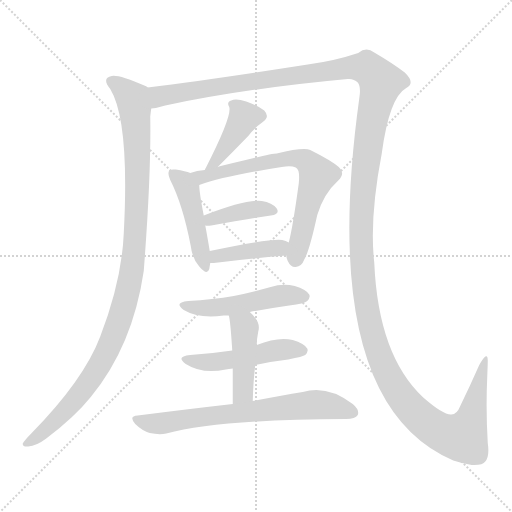
t = 0.00 s
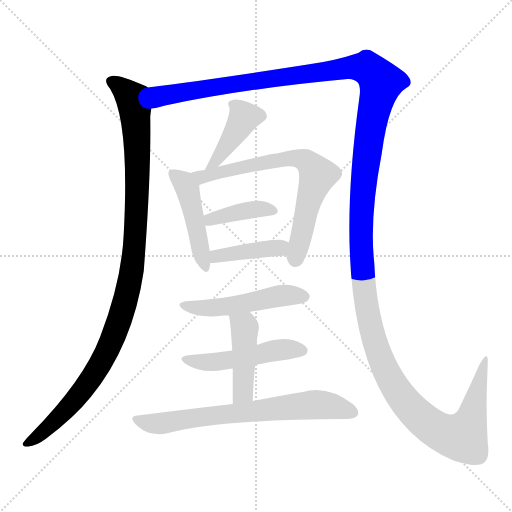
t = 1.89 s
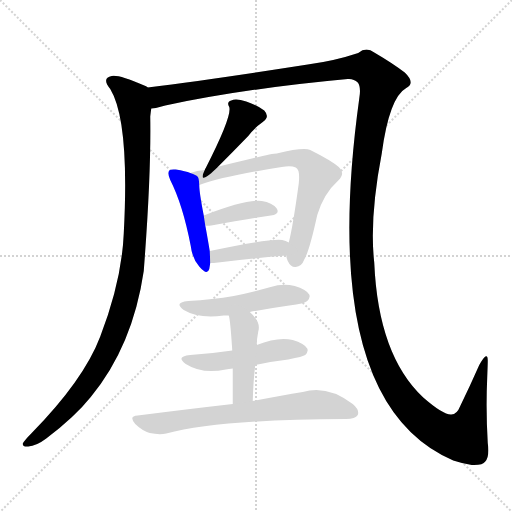
t = 3.78 s
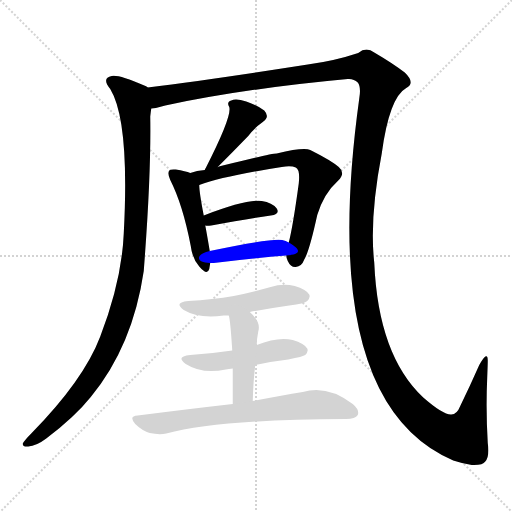
t = 5.67 s
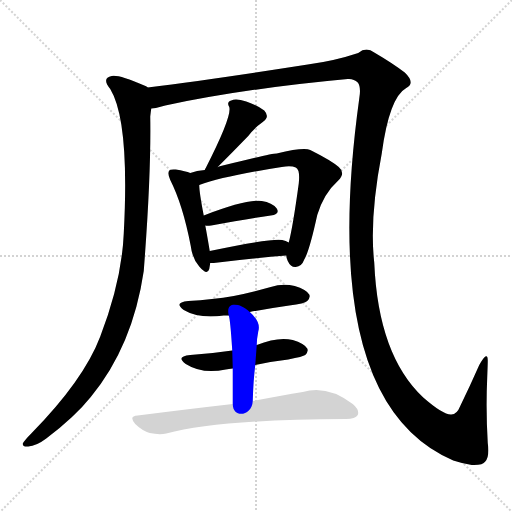
t = 7.56 s
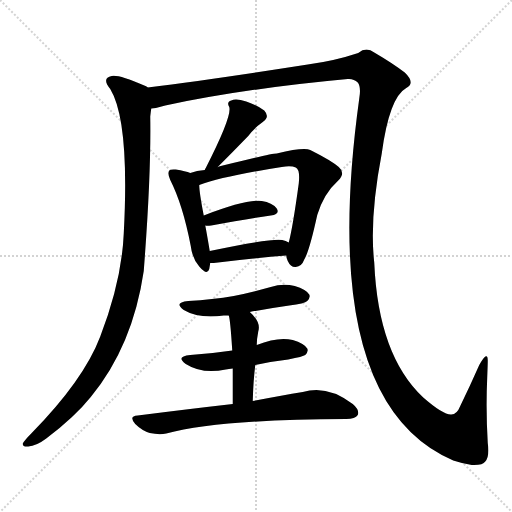
t = 9.45 s

The animated SVG that drew these frames (rendered in a browser with its animation timeline set to each time). Animation: 11 CSS @keyframes rules; one cycle of 9.45 s.

<svg version="1.1" viewBox="0 0 1024 1024" xmlns="http://www.w3.org/2000/svg">
  <g stroke="lightgray" stroke-dasharray="1,1" stroke-width="1" transform="scale(4, 4)">
    <line x1="0" y1="0" x2="256" y2="256"></line>
    <line x1="256" y1="0" x2="0" y2="256"></line>
    <line x1="128" y1="0" x2="128" y2="256"></line>
    <line x1="0" y1="128" x2="256" y2="128"></line>
  </g>
<g transform="scale(1, -1) translate(0, -900)">
   <style type="text/css">
    @keyframes keyframes0 {
      from {
       stroke: blue;
       stroke-dashoffset: 1068;
       stroke-width: 128;
       }
       78% {
       animation-timing-function: step-end;
       stroke: blue;
       stroke-dashoffset: 0;
       stroke-width: 128;
       }
       to {
       stroke: black;
       stroke-width: 1024;
       }
       }
       #make-me-a-hanzi-animation-0 {
         animation: keyframes0 1.119141s both;
         animation-delay: 0.000000s;
         animation-timing-function: linear;
       }
    @keyframes keyframes1 {
      from {
       stroke: blue;
       stroke-dashoffset: 1694;
       stroke-width: 128;
       }
       85% {
       animation-timing-function: step-end;
       stroke: blue;
       stroke-dashoffset: 0;
       stroke-width: 128;
       }
       to {
       stroke: black;
       stroke-width: 1024;
       }
       }
       #make-me-a-hanzi-animation-1 {
         animation: keyframes1 1.628581s both;
         animation-delay: 1.119141s;
         animation-timing-function: linear;
       }
    @keyframes keyframes2 {
      from {
       stroke: blue;
       stroke-dashoffset: 404;
       stroke-width: 128;
       }
       57% {
       animation-timing-function: step-end;
       stroke: blue;
       stroke-dashoffset: 0;
       stroke-width: 128;
       }
       to {
       stroke: black;
       stroke-width: 1024;
       }
       }
       #make-me-a-hanzi-animation-2 {
         animation: keyframes2 0.578776s both;
         animation-delay: 2.747721s;
         animation-timing-function: linear;
       }
    @keyframes keyframes3 {
      from {
       stroke: blue;
       stroke-dashoffset: 459;
       stroke-width: 128;
       }
       60% {
       animation-timing-function: step-end;
       stroke: blue;
       stroke-dashoffset: 0;
       stroke-width: 128;
       }
       to {
       stroke: black;
       stroke-width: 1024;
       }
       }
       #make-me-a-hanzi-animation-3 {
         animation: keyframes3 0.623535s both;
         animation-delay: 3.326497s;
         animation-timing-function: linear;
       }
    @keyframes keyframes4 {
      from {
       stroke: blue;
       stroke-dashoffset: 695;
       stroke-width: 128;
       }
       69% {
       animation-timing-function: step-end;
       stroke: blue;
       stroke-dashoffset: 0;
       stroke-width: 128;
       }
       to {
       stroke: black;
       stroke-width: 1024;
       }
       }
       #make-me-a-hanzi-animation-4 {
         animation: keyframes4 0.815592s both;
         animation-delay: 3.950033s;
         animation-timing-function: linear;
       }
    @keyframes keyframes5 {
      from {
       stroke: blue;
       stroke-dashoffset: 391;
       stroke-width: 128;
       }
       56% {
       animation-timing-function: step-end;
       stroke: blue;
       stroke-dashoffset: 0;
       stroke-width: 128;
       }
       to {
       stroke: black;
       stroke-width: 1024;
       }
       }
       #make-me-a-hanzi-animation-5 {
         animation: keyframes5 0.568197s both;
         animation-delay: 4.765625s;
         animation-timing-function: linear;
       }
    @keyframes keyframes6 {
      from {
       stroke: blue;
       stroke-dashoffset: 405;
       stroke-width: 128;
       }
       57% {
       animation-timing-function: step-end;
       stroke: blue;
       stroke-dashoffset: 0;
       stroke-width: 128;
       }
       to {
       stroke: black;
       stroke-width: 1024;
       }
       }
       #make-me-a-hanzi-animation-6 {
         animation: keyframes6 0.579590s both;
         animation-delay: 5.333822s;
         animation-timing-function: linear;
       }
    @keyframes keyframes7 {
      from {
       stroke: blue;
       stroke-dashoffset: 497;
       stroke-width: 128;
       }
       62% {
       animation-timing-function: step-end;
       stroke: blue;
       stroke-dashoffset: 0;
       stroke-width: 128;
       }
       to {
       stroke: black;
       stroke-width: 1024;
       }
       }
       #make-me-a-hanzi-animation-7 {
         animation: keyframes7 0.654460s both;
         animation-delay: 5.913411s;
         animation-timing-function: linear;
       }
    @keyframes keyframes8 {
      from {
       stroke: blue;
       stroke-dashoffset: 489;
       stroke-width: 128;
       }
       61% {
       animation-timing-function: step-end;
       stroke: blue;
       stroke-dashoffset: 0;
       stroke-width: 128;
       }
       to {
       stroke: black;
       stroke-width: 1024;
       }
       }
       #make-me-a-hanzi-animation-8 {
         animation: keyframes8 0.647949s both;
         animation-delay: 6.567871s;
         animation-timing-function: linear;
       }
    @keyframes keyframes9 {
      from {
       stroke: blue;
       stroke-dashoffset: 440;
       stroke-width: 128;
       }
       59% {
       animation-timing-function: step-end;
       stroke: blue;
       stroke-dashoffset: 0;
       stroke-width: 128;
       }
       to {
       stroke: black;
       stroke-width: 1024;
       }
       }
       #make-me-a-hanzi-animation-9 {
         animation: keyframes9 0.608073s both;
         animation-delay: 7.215820s;
         animation-timing-function: linear;
       }
    @keyframes keyframes10 {
      from {
       stroke: blue;
       stroke-dashoffset: 694;
       stroke-width: 128;
       }
       69% {
       animation-timing-function: step-end;
       stroke: blue;
       stroke-dashoffset: 0;
       stroke-width: 128;
       }
       to {
       stroke: black;
       stroke-width: 1024;
       }
       }
       #make-me-a-hanzi-animation-10 {
         animation: keyframes10 0.814779s both;
         animation-delay: 7.823893s;
         animation-timing-function: linear;
       }
</style>
<path d="M 295.5 725.0 Q 292.5 728.0 288.5 729.0 Q 237.5 751.0 223.5 748.0 Q 202.5 744.0 220.5 722.0 Q 259.5 658.0 247.5 433.0 Q 243.5 339.0 200.5 227.0 Q 167.5 140.0 62.5 33.0 Q 49.5 20.0 45.5 13.0 Q 44.5 6.0 56.5 7.0 Q 72.5 8.0 92.5 23.0 Q 149.5 66.0 181.5 106.0 Q 265.5 208.0 287.5 358.0 Q 302.5 553.0 300.5 667.0 Q 301.5 676.0 302.5 683.0 C 304.5 713.0 305.5 720.0 295.5 725.0 Z" fill="lightgray"></path> 
<path d="M 302.5 683.0 Q 314.5 684.0 330.5 689.0 Q 489.5 723.0 695.5 742.0 Q 707.5 743.0 715.5 735.0 Q 722.5 726.0 718.5 703.0 Q 634.5 96.0 906.5 -21.0 Q 924.5 -27.0 943.5 -30.0 Q 965.5 -31.0 970.5 -23.0 Q 979.5 -13.0 975.5 14.0 Q 971.5 81.0 974.5 147.0 Q 975.5 172.0 975.5 179.0 Q 975.5 192.0 968.5 185.0 Q 964.5 181.0 958.5 170.0 Q 939.5 127.0 920.5 88.0 Q 913.5 70.0 901.5 71.0 Q 885.5 71.0 846.5 105.0 Q 756.5 189.0 748.5 375.0 Q 738.5 463.0 763.5 593.0 Q 778.5 705.0 812.5 724.0 Q 831.5 734.0 809.5 755.0 Q 784.5 774.0 748.5 795.0 Q 732.5 807.0 716.5 794.0 Q 668.5 778.0 615.5 771.0 Q 423.5 741.0 295.5 725.0 C 265.5 721.0 273.5 677.0 302.5 683.0 Z" fill="lightgray"></path> 
<path d="M 435.5 566.0 Q 465.5 596.0 496.5 628.0 Q 508.5 644.0 525.5 656.0 Q 540.5 666.0 528.5 679.0 Q 515.5 689.0 492.5 697.0 Q 471.5 704.0 462.5 699.0 Q 452.5 696.0 458.5 686.0 Q 464.5 668.0 411.5 564.0 Q 410.5 563.0 409.5 560.0 C 396.5 533.0 414.5 545.0 435.5 566.0 Z" fill="lightgray"></path> 
<path d="M 380.5 554.0 Q 371.5 558.0 351.5 561.0 Q 341.5 562.0 338.5 559.0 Q 334.5 553.0 340.5 540.0 Q 365.5 491.0 381.5 408.0 Q 384.5 383.0 398.5 367.0 Q 414.5 348.0 418.5 362.0 Q 419.5 368.0 420.5 374.0 L 419.5 398.0 Q 413.5 434.0 410.5 449.0 L 407.5 469.0 Q 398.5 515.0 398.5 530.0 C 397.5 548.0 397.5 548.0 380.5 554.0 Z" fill="lightgray"></path> 
<path d="M 572.5 389.0 Q 572.5 385.0 575.5 378.0 Q 581.5 365.0 591.5 366.0 Q 603.5 367.0 608.5 381.0 Q 618.5 397.0 634.5 470.0 Q 647.5 513.0 676.5 539.0 Q 691.5 554.0 677.5 566.0 Q 662.5 579.0 620.5 600.0 Q 607.5 606.0 553.5 593.0 Q 541.5 593.0 441.5 568.0 Q 437.5 567.0 435.5 566.0 L 409.5 560.0 Q 393.5 559.0 380.5 554.0 C 351.5 546.0 370.5 520.0 398.5 530.0 Q 447.5 548.0 563.5 566.0 Q 582.5 569.0 591.5 565.0 Q 600.5 561.0 597.5 533.0 Q 585.5 445.0 577.5 415.0 L 572.5 389.0 Z" fill="lightgray"></path> 
<path d="M 410.5 449.0 Q 413.5 448.0 422.5 449.0 Q 491.5 462.0 541.5 469.0 Q 560.5 472.0 553.5 483.0 Q 544.5 495.0 523.5 498.0 Q 493.5 502.0 407.5 469.0 C 379.5 458.0 380.5 452.0 410.5 449.0 Z" fill="lightgray"></path> 
<path d="M 420.5 374.0 Q 423.5 374.0 427.5 374.0 Q 509.5 384.0 572.5 389.0 C 602.5 391.0 603.5 400.0 577.5 415.0 Q 571.5 419.0 564.5 420.0 Q 543.5 424.0 419.5 398.0 C 390.5 392.0 390.5 374.0 420.5 374.0 Z" fill="lightgray"></path> 
<path d="M 499.5 276.0 Q 536.5 283.0 578.5 289.0 Q 609.5 293.0 614.5 298.0 Q 621.5 305.0 618.5 311.0 Q 612.5 321.0 589.5 328.0 Q 565.5 334.0 541.5 326.0 Q 505.5 316.0 467.5 308.0 Q 425.5 301.0 376.5 298.0 Q 346.5 295.0 367.5 280.0 Q 397.5 262.0 447.5 269.0 Q 450.5 269.0 457.5 269.0 L 499.5 276.0 Z" fill="lightgray"></path> 
<path d="M 510.5 170.0 Q 541.5 177.0 576.5 181.0 Q 606.5 187.0 610.5 190.0 Q 617.5 197.0 614.5 203.0 Q 608.5 213.0 585.5 220.0 Q 555.5 227.0 513.5 210.0 L 464.5 199.0 Q 424.5 193.0 380.5 190.0 Q 350.5 187.0 371.5 172.0 Q 404.5 151.0 451.5 161.0 Q 457.5 162.0 465.5 163.0 L 510.5 170.0 Z" fill="lightgray"></path> 
<path d="M 505.5 98.0 Q 506.5 137.0 510.5 170.0 L 513.5 210.0 Q 513.5 222.0 516.5 237.0 Q 522.5 256.0 499.5 276.0 C 477.5 296.0 450.5 298.0 457.5 269.0 Q 460.5 262.0 464.5 199.0 L 465.5 163.0 Q 465.5 135.0 465.5 92.0 C 465.5 62.0 504.5 68.0 505.5 98.0 Z" fill="lightgray"></path> 
<path d="M 465.5 92.0 Q 377.5 82.0 275.5 69.0 Q 256.5 68.0 270.5 52.0 Q 283.5 39.0 299.5 34.0 Q 318.5 30.0 332.5 33.0 Q 437.5 61.0 692.5 62.0 Q 710.5 62.0 715.5 70.0 Q 719.5 80.0 705.5 92.0 Q 654.5 131.0 605.5 116.0 Q 563.5 109.0 505.5 98.0 L 465.5 92.0 Z" fill="lightgray"></path> 
      <clipPath id="make-me-a-hanzi-clip-0">
      <path d="M 295.5 725.0 Q 292.5 728.0 288.5 729.0 Q 237.5 751.0 223.5 748.0 Q 202.5 744.0 220.5 722.0 Q 259.5 658.0 247.5 433.0 Q 243.5 339.0 200.5 227.0 Q 167.5 140.0 62.5 33.0 Q 49.5 20.0 45.5 13.0 Q 44.5 6.0 56.5 7.0 Q 72.5 8.0 92.5 23.0 Q 149.5 66.0 181.5 106.0 Q 265.5 208.0 287.5 358.0 Q 302.5 553.0 300.5 667.0 Q 301.5 676.0 302.5 683.0 C 304.5 713.0 305.5 720.0 295.5 725.0 Z" fill="lightgray"></path>
      </clipPath>
      <path clip-path="url(#make-me-a-hanzi-clip-0)" d="M 224.5 735.0 L 264.5 703.0 L 270.5 675.0 L 273.5 477.0 L 259.5 337.0 L 225.5 223.0 L 185.5 148.0 L 125.5 73.0 L 90.5 39.0 L 53.5 14.0 " fill="none" id="make-me-a-hanzi-animation-0" stroke-dasharray="940 1880" stroke-linecap="round"></path>

      <clipPath id="make-me-a-hanzi-clip-1">
      <path d="M 302.5 683.0 Q 314.5 684.0 330.5 689.0 Q 489.5 723.0 695.5 742.0 Q 707.5 743.0 715.5 735.0 Q 722.5 726.0 718.5 703.0 Q 634.5 96.0 906.5 -21.0 Q 924.5 -27.0 943.5 -30.0 Q 965.5 -31.0 970.5 -23.0 Q 979.5 -13.0 975.5 14.0 Q 971.5 81.0 974.5 147.0 Q 975.5 172.0 975.5 179.0 Q 975.5 192.0 968.5 185.0 Q 964.5 181.0 958.5 170.0 Q 939.5 127.0 920.5 88.0 Q 913.5 70.0 901.5 71.0 Q 885.5 71.0 846.5 105.0 Q 756.5 189.0 748.5 375.0 Q 738.5 463.0 763.5 593.0 Q 778.5 705.0 812.5 724.0 Q 831.5 734.0 809.5 755.0 Q 784.5 774.0 748.5 795.0 Q 732.5 807.0 716.5 794.0 Q 668.5 778.0 615.5 771.0 Q 423.5 741.0 295.5 725.0 C 265.5 721.0 273.5 677.0 302.5 683.0 Z" fill="lightgray"></path>
      </clipPath>
      <path clip-path="url(#make-me-a-hanzi-clip-1)" d="M 302.5 719.0 L 319.5 707.0 L 609.5 753.0 L 717.5 766.0 L 738.5 762.0 L 761.5 735.0 L 729.5 566.0 L 721.5 415.0 L 735.5 271.0 L 756.5 196.0 L 784.5 134.0 L 827.5 77.0 L 869.5 42.0 L 909.5 27.0 L 924.5 26.0 L 938.5 50.0 L 969.5 179.0 " fill="none" id="make-me-a-hanzi-animation-1" stroke-dasharray="1566 3132" stroke-linecap="round"></path>

      <clipPath id="make-me-a-hanzi-clip-2">
      <path d="M 435.5 566.0 Q 465.5 596.0 496.5 628.0 Q 508.5 644.0 525.5 656.0 Q 540.5 666.0 528.5 679.0 Q 515.5 689.0 492.5 697.0 Q 471.5 704.0 462.5 699.0 Q 452.5 696.0 458.5 686.0 Q 464.5 668.0 411.5 564.0 Q 410.5 563.0 409.5 560.0 C 396.5 533.0 414.5 545.0 435.5 566.0 Z" fill="lightgray"></path>
      </clipPath>
      <path clip-path="url(#make-me-a-hanzi-clip-2)" d="M 520.5 668.0 L 486.5 662.0 L 432.5 579.0 L 418.5 575.0 " fill="none" id="make-me-a-hanzi-animation-2" stroke-dasharray="276 552" stroke-linecap="round"></path>

      <clipPath id="make-me-a-hanzi-clip-3">
      <path d="M 380.5 554.0 Q 371.5 558.0 351.5 561.0 Q 341.5 562.0 338.5 559.0 Q 334.5 553.0 340.5 540.0 Q 365.5 491.0 381.5 408.0 Q 384.5 383.0 398.5 367.0 Q 414.5 348.0 418.5 362.0 Q 419.5 368.0 420.5 374.0 L 419.5 398.0 Q 413.5 434.0 410.5 449.0 L 407.5 469.0 Q 398.5 515.0 398.5 530.0 C 397.5 548.0 397.5 548.0 380.5 554.0 Z" fill="lightgray"></path>
      </clipPath>
      <path clip-path="url(#make-me-a-hanzi-clip-3)" d="M 345.5 554.0 L 374.5 523.0 L 408.5 366.0 " fill="none" id="make-me-a-hanzi-animation-3" stroke-dasharray="331 662" stroke-linecap="round"></path>

      <clipPath id="make-me-a-hanzi-clip-4">
      <path d="M 572.5 389.0 Q 572.5 385.0 575.5 378.0 Q 581.5 365.0 591.5 366.0 Q 603.5 367.0 608.5 381.0 Q 618.5 397.0 634.5 470.0 Q 647.5 513.0 676.5 539.0 Q 691.5 554.0 677.5 566.0 Q 662.5 579.0 620.5 600.0 Q 607.5 606.0 553.5 593.0 Q 541.5 593.0 441.5 568.0 Q 437.5 567.0 435.5 566.0 L 409.5 560.0 Q 393.5 559.0 380.5 554.0 C 351.5 546.0 370.5 520.0 398.5 530.0 Q 447.5 548.0 563.5 566.0 Q 582.5 569.0 591.5 565.0 Q 600.5 561.0 597.5 533.0 Q 585.5 445.0 577.5 415.0 L 572.5 389.0 Z" fill="lightgray"></path>
      </clipPath>
      <path clip-path="url(#make-me-a-hanzi-clip-4)" d="M 388.5 551.0 L 409.5 547.0 L 455.5 562.0 L 584.5 584.0 L 617.5 574.0 L 635.5 548.0 L 617.5 499.0 L 591.5 382.0 " fill="none" id="make-me-a-hanzi-animation-4" stroke-dasharray="567 1134" stroke-linecap="round"></path>

      <clipPath id="make-me-a-hanzi-clip-5">
      <path d="M 410.5 449.0 Q 413.5 448.0 422.5 449.0 Q 491.5 462.0 541.5 469.0 Q 560.5 472.0 553.5 483.0 Q 544.5 495.0 523.5 498.0 Q 493.5 502.0 407.5 469.0 C 379.5 458.0 380.5 452.0 410.5 449.0 Z" fill="lightgray"></path>
      </clipPath>
      <path clip-path="url(#make-me-a-hanzi-clip-5)" d="M 416.5 455.0 L 422.5 463.0 L 511.5 482.0 L 545.5 478.0 " fill="none" id="make-me-a-hanzi-animation-5" stroke-dasharray="263 526" stroke-linecap="round"></path>

      <clipPath id="make-me-a-hanzi-clip-6">
      <path d="M 420.5 374.0 Q 423.5 374.0 427.5 374.0 Q 509.5 384.0 572.5 389.0 C 602.5 391.0 603.5 400.0 577.5 415.0 Q 571.5 419.0 564.5 420.0 Q 543.5 424.0 419.5 398.0 C 390.5 392.0 390.5 374.0 420.5 374.0 Z" fill="lightgray"></path>
      </clipPath>
      <path clip-path="url(#make-me-a-hanzi-clip-6)" d="M 424.5 380.0 L 456.5 394.0 L 555.5 404.0 L 568.5 410.0 " fill="none" id="make-me-a-hanzi-animation-6" stroke-dasharray="277 554" stroke-linecap="round"></path>

      <clipPath id="make-me-a-hanzi-clip-7">
      <path d="M 499.5 276.0 Q 536.5 283.0 578.5 289.0 Q 609.5 293.0 614.5 298.0 Q 621.5 305.0 618.5 311.0 Q 612.5 321.0 589.5 328.0 Q 565.5 334.0 541.5 326.0 Q 505.5 316.0 467.5 308.0 Q 425.5 301.0 376.5 298.0 Q 346.5 295.0 367.5 280.0 Q 397.5 262.0 447.5 269.0 Q 450.5 269.0 457.5 269.0 L 499.5 276.0 Z" fill="lightgray"></path>
      </clipPath>
      <path clip-path="url(#make-me-a-hanzi-clip-7)" d="M 369.5 290.0 L 410.5 283.0 L 475.5 290.0 L 561.5 309.0 L 607.5 307.0 " fill="none" id="make-me-a-hanzi-animation-7" stroke-dasharray="369 738" stroke-linecap="round"></path>

      <clipPath id="make-me-a-hanzi-clip-8">
      <path d="M 510.5 170.0 Q 541.5 177.0 576.5 181.0 Q 606.5 187.0 610.5 190.0 Q 617.5 197.0 614.5 203.0 Q 608.5 213.0 585.5 220.0 Q 555.5 227.0 513.5 210.0 L 464.5 199.0 Q 424.5 193.0 380.5 190.0 Q 350.5 187.0 371.5 172.0 Q 404.5 151.0 451.5 161.0 Q 457.5 162.0 465.5 163.0 L 510.5 170.0 Z" fill="lightgray"></path>
      </clipPath>
      <path clip-path="url(#make-me-a-hanzi-clip-8)" d="M 373.5 182.0 L 428.5 175.0 L 566.5 201.0 L 603.5 199.0 " fill="none" id="make-me-a-hanzi-animation-8" stroke-dasharray="361 722" stroke-linecap="round"></path>

      <clipPath id="make-me-a-hanzi-clip-9">
      <path d="M 505.5 98.0 Q 506.5 137.0 510.5 170.0 L 513.5 210.0 Q 513.5 222.0 516.5 237.0 Q 522.5 256.0 499.5 276.0 C 477.5 296.0 450.5 298.0 457.5 269.0 Q 460.5 262.0 464.5 199.0 L 465.5 163.0 Q 465.5 135.0 465.5 92.0 C 465.5 62.0 504.5 68.0 505.5 98.0 Z" fill="lightgray"></path>
      </clipPath>
      <path clip-path="url(#make-me-a-hanzi-clip-9)" d="M 464.5 268.0 L 489.5 245.0 L 486.5 122.0 L 471.5 100.0 " fill="none" id="make-me-a-hanzi-animation-9" stroke-dasharray="312 624" stroke-linecap="round"></path>

      <clipPath id="make-me-a-hanzi-clip-10">
      <path d="M 465.5 92.0 Q 377.5 82.0 275.5 69.0 Q 256.5 68.0 270.5 52.0 Q 283.5 39.0 299.5 34.0 Q 318.5 30.0 332.5 33.0 Q 437.5 61.0 692.5 62.0 Q 710.5 62.0 715.5 70.0 Q 719.5 80.0 705.5 92.0 Q 654.5 131.0 605.5 116.0 Q 563.5 109.0 505.5 98.0 L 465.5 92.0 Z" fill="lightgray"></path>
      </clipPath>
      <path clip-path="url(#make-me-a-hanzi-clip-10)" d="M 272.5 61.0 L 324.5 53.0 L 628.5 91.0 L 672.5 86.0 L 705.5 75.0 " fill="none" id="make-me-a-hanzi-animation-10" stroke-dasharray="566 1132" stroke-linecap="round"></path>

</g>
</svg>
